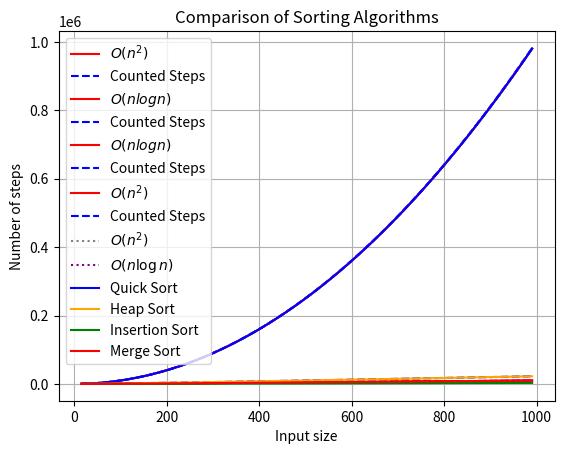

The script that saved this image:
import matplotlib.pyplot as plt
import random
import math

# Initialize arrays for sorting algorithms

# Random arrays with step 15
# arrs = [ [random.randint(0, 100) for _ in range(n)] for n in range(15, 1001, 15) ]

# Sorted arrays, but reversed (worst case) with step 15
arrs = [list(range(n, 0, -1)) for n in range(15, 1001, 15)]


def insertion_sort(arr):
    n = len(arr)
    num_steps = 0

    # If the array has 0 or 1 element, it is already sorted, so return
    if n <= 1:
        return num_steps, n
    
    # Iterate over the array starting from the second element
    for i in range(1, n):
        num_steps += 2
        # Store the current element as the key to be inserted in the right position
        key = arr[i]
        j = i-1
        # Move elements greater than key one position ahead
        while j >= 0 and key < arr[j]:
            num_steps += 2
            # Shift elements to the right
            arr[j+1] = arr[j]
            j -= 1
        # Insert the key in the right position
        num_steps += 1
        arr[j+1] = key

    # Return the number of steps and the length of the array
    return num_steps, n


steps = []
input_sizes = []

for arr in arrs:
    num_steps, n = insertion_sort(arr)
    steps.append(num_steps)
    input_sizes.append(n)
    # print(f"Array length: {n}, Number of steps: {num_steps}")

big_O_n = [n**2 for n in input_sizes]

plt.plot(input_sizes, big_O_n, label=r'$O(n^2)$', color='red')
plt.plot(input_sizes, steps, label="Counted Steps", color='blue', linestyle='--')
plt.xlabel('Input size')
plt.ylabel('Number of steps')
plt.title('Insertion sort: Number of steps vs Input size')
plt.legend()
plt.grid(True)

plt.savefig("insertion-sort.png", format='png', dpi=300)

plt.show()


def merge_sort(arr):
    n = len(arr)
    num_steps = 0
    
    if n <= 1:
        return num_steps, arr
    
    # Split the array in two
    mid = n // 2
    left = arr[:mid]
    right = arr[mid:]

    # Recursively sort the two halves
    num_steps_left, left = merge_sort(left)
    num_steps_right, right = merge_sort(right)
    num_steps += num_steps_left + num_steps_right
    
    # Merge the two sorted halves
    i = j = k = 0
    while i < len(left) and j < len(right):
        # Compare elements from left and right arrays and merge them in sorted order
        if left[i] < right[j]:
            num_steps += 1
            arr[k] = left[i]
            i += 1
        else:
            num_steps += 1
            arr[k] = right[j]
            j += 1
        k += 1
    
    # Copy the remaining elements of the left array, if any
    while i < len(left):
        num_steps += 1
        arr[k] = left[i]
        i += 1
        k += 1
    
    # Copy the remaining elements of the right array, if any
    while j < len(right):
        num_steps += 1
        arr[k] = right[j]
        j += 1
        k += 1

    # Return the number of steps and the input size
    return num_steps, arr


steps = []
input_sizes = []

for arr in arrs:
    num_steps, sorted_arr = merge_sort(arr)
    steps.append(num_steps)
    input_sizes.append(len(arr))
    # print(f"Array length: {len(arr)}, Number of steps: {num_steps}")

big_O_n_logn = [n * math.log(n, 2) for n in input_sizes]

plt.plot(input_sizes, big_O_n_logn, label=r'$O(nlogn)$', color='red')
plt.plot(input_sizes, steps, label="Counted Steps", color='blue', linestyle='--')
plt.xlabel('Input size')
plt.ylabel('Number of steps')
plt.title('Merge sort: Number of steps vs Input size')
plt.legend()
plt.grid(True)

plt.savefig("merge-sort.png", format='png', dpi=300)

plt.show()


def heapify(arr, n, i):
    num_steps = 0
    largest = i
    left = 2 * i + 1
    right = 2 * i + 2

    if left < n and arr[i] < arr[left]:
        num_steps += 1  # Count the comparison between arr[i] and arr[left]
        largest = left

    if right < n and arr[largest] < arr[right]:
        num_steps += 1  # Count the comparison between arr[largest] and arr[right]
        largest = right

    if largest != i:
        num_steps += 1  # Count the swap
        arr[i], arr[largest] = arr[largest], arr[i]
        num_steps += heapify(arr, n, largest)  # Recursive call, accumulate its steps

    return num_steps

def heapsort(arr):
    n = len(arr)
    num_steps = 0

    # Build a max heap
    for i in range(n//2 - 1, -1, -1):
        num_steps += heapify(arr, n, i)

    # Extract elements one by one
    for i in range(n-1, 0, -1):
        num_steps += 1  # Count the swap
        arr[i], arr[0] = arr[0], arr[i]
        num_steps += heapify(arr, i, 0)

    return num_steps, n


steps = []
input_sizes = []

for arr in arrs:
    num_steps, n = heapsort(arr)
    steps.append(num_steps)
    input_sizes.append(n)
    # print(f"Array length: {n}, Number of steps: {num_steps}")

big_O_n_logn = [n * math.log(n, 2) for n in input_sizes]

plt.plot(input_sizes, big_O_n_logn, label=r'$O(nlogn)$', color='red')
plt.plot(input_sizes, steps, label="Counted Steps", color='blue', linestyle='--')
plt.xlabel('Input size')
plt.ylabel('Number of steps')
plt.title('Heap sort: Number of steps vs Input size')
plt.legend()
plt.grid(True)

plt.savefig("heap-sort.png", format='png', dpi=300)

plt.show()


def partition(arr, low, high):
    num_steps = 0
    pivot = arr[high]
    i = low - 1

    for j in range(low, high):
        num_steps += 1  # Count the comparison between arr[j] and pivot
        if arr[j] < pivot:
            i += 1
            arr[i], arr[j] = arr[j], arr[i]
            num_steps += 1  # Count the swap

    arr[i+1], arr[high] = arr[high], arr[i+1]
    num_steps += 1  # Count the swap

    return i+1, num_steps

def quicksort(arr, low, high):
    num_steps = 0

    if low < high:
        pi, num_steps_partition = partition(arr, low, high)
        num_steps += num_steps_partition
        num_steps += quicksort(arr, low, pi-1)
        num_steps += quicksort(arr, pi+1, high)

    return num_steps


steps = []
input_sizes = []

for arr in arrs:
    num_steps = quicksort(arr, 0, len(arr)-1)
    steps.append(num_steps)
    input_sizes.append(len(arr))
    # print(f"Array length: {len(arr)}, Number of steps: {num_steps}")

big_O_n = [n**2 for n in input_sizes]

plt.plot(input_sizes, big_O_n, label=r'$O(n^2)$', color='red')
plt.plot(input_sizes, steps, label="Counted Steps",color='blue', linestyle='--')
plt.xlabel('Input size')
plt.ylabel('Number of steps')
plt.title('Quick sort: Number of steps vs Input size')
plt.legend()
plt.grid(True)

plt.savefig("quick-sort.png", format='png', dpi=300)

plt.show()


input_sizes = []
insertion_sort_steps = []
merge_sort_steps = []
heap_sort_steps = []
quick_sort_steps = []

for arr in arrs:
    input_size = len(arr)
    input_sizes.append(input_size)

    # Run each sorting algorithm and track their steps
    num_steps_insertion, n = insertion_sort(arr)
    insertion_sort_steps.append(num_steps_insertion)
    num_steps_merge, sorted_arr = merge_sort(arr)
    merge_sort_steps.append(num_steps_merge)
    num_steps_heap, n = heapsort(arr)
    heap_sort_steps.append(num_steps_heap)
    num_steps_quick = quicksort(arr, 0, len(arr)-1)
    quick_sort_steps.append(num_steps_quick)
    
# Complexity curves for reference
big_O_n2 = [n ** 2 for n in input_sizes]
big_O_nlogn = [n * math.log2(n) for n in input_sizes]

# Plot complexity reference lines
plt.plot(input_sizes, big_O_n2, label=r'$O(n^2)$', color='gray', linestyle='dotted')
plt.plot(input_sizes, big_O_nlogn, label=r'$O(n \log n)$', color='purple', linestyle='dotted')

# Plot steps for each sorting algorithm
plt.plot(input_sizes, quick_sort_steps, label="Quick Sort", color='blue')
plt.plot(input_sizes, heap_sort_steps, label="Heap Sort", color='orange')
plt.plot(input_sizes, insertion_sort_steps, label="Insertion Sort", color='green')
plt.plot(input_sizes, merge_sort_steps, label="Merge Sort", color='red')

plt.xlabel('Input size')
plt.ylabel('Number of steps')
plt.title('Comparison of Sorting Algorithms')
plt.legend()
plt.grid(True)

plt.savefig("sorting-comparison.png", format='png', dpi=300)

plt.show()
